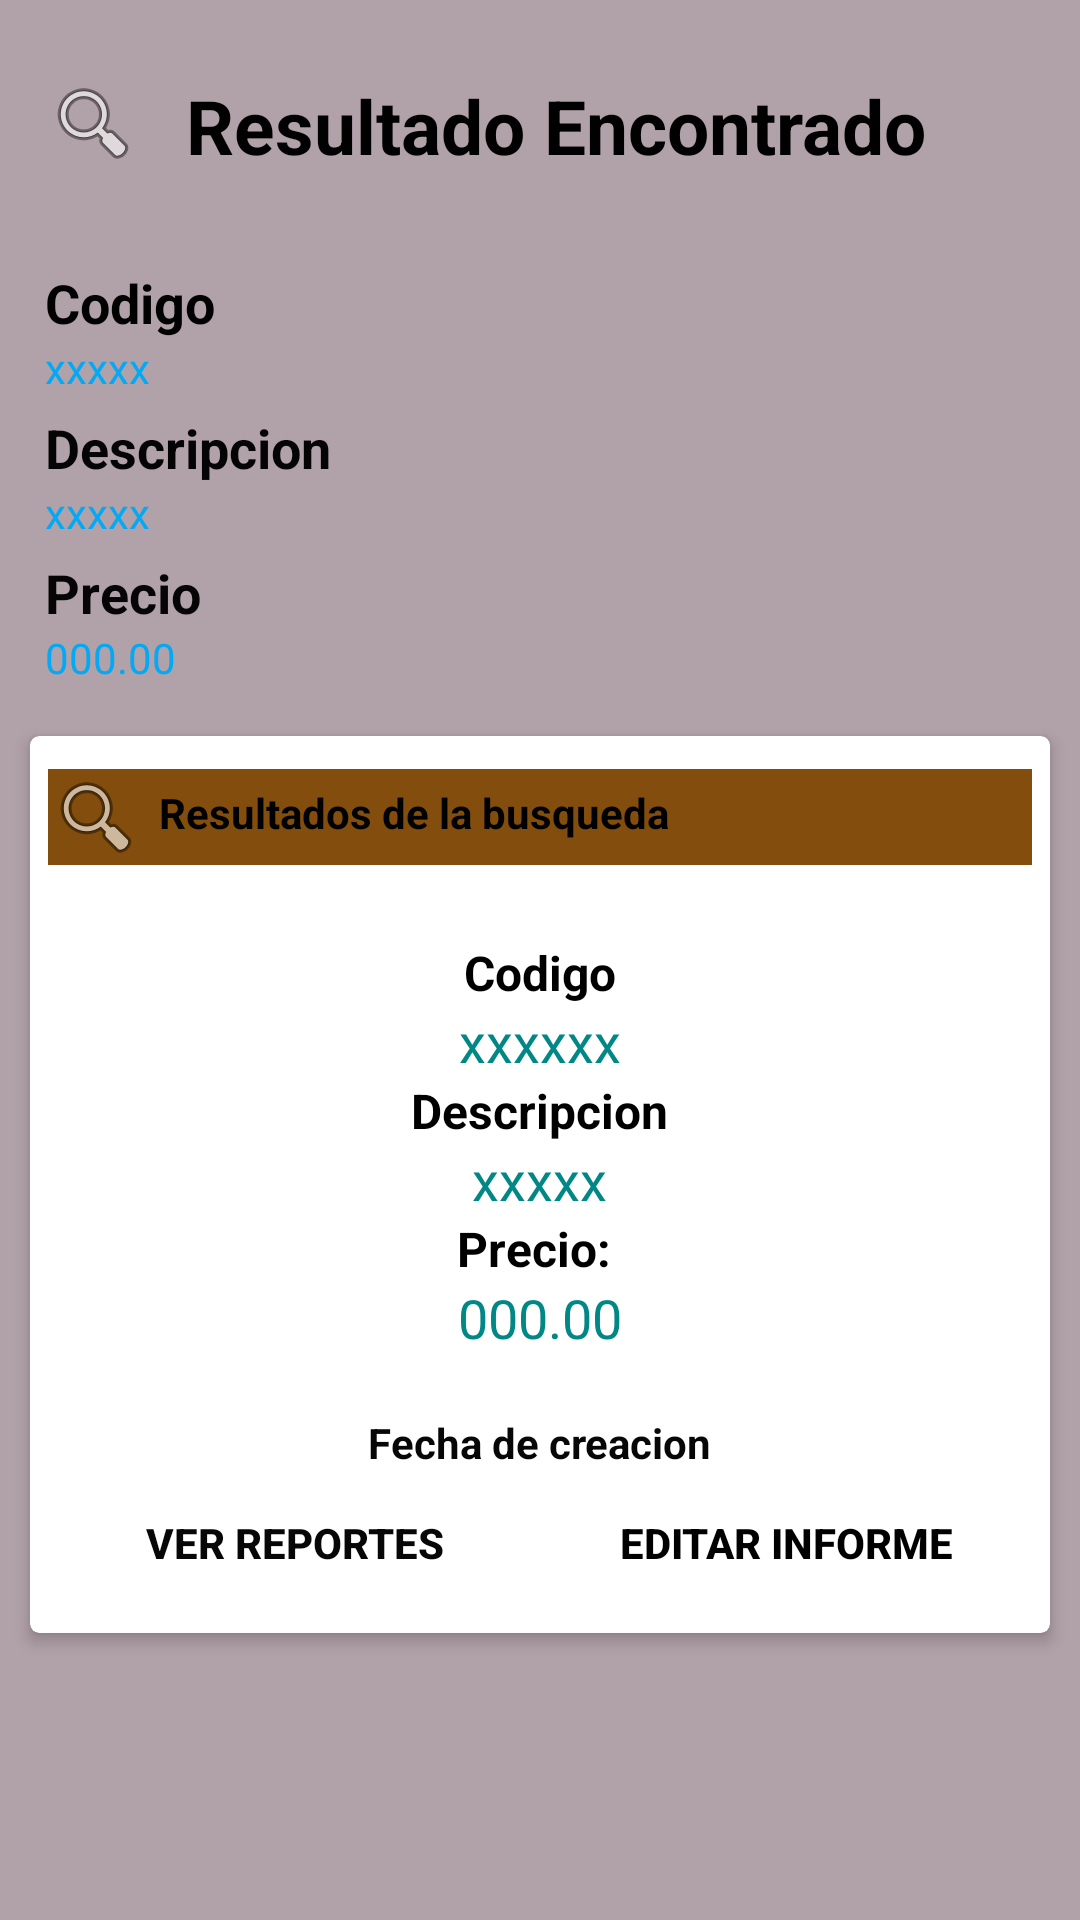

Android layout source for this screen:
<!-- AndroidManifest.xml: application theme Theme.CRUDV2 -->
<!-- res/layout/activity_detalles_articulos.xml -->
<?xml version="1.0" encoding="utf-8"?>
<androidx.appcompat.widget.LinearLayoutCompat xmlns:android="http://schemas.android.com/apk/res/android"
    xmlns:app="http://schemas.android.com/apk/res-auto"
    xmlns:tools="http://schemas.android.com/tools"
    android:layout_width="match_parent"
    android:layout_height="match_parent"
    android:orientation="vertical"
    android:background="#B1A1A8"
    tools:context=".detallesarticulos">
<LinearLayout
    android:layout_width="match_parent"
    android:layout_height="wrap_content"
    android:orientation="horizontal"
    android:layout_marginTop="25dp"
    android:layout_marginLeft="15dp"
    >

    <ImageView
        android:layout_width="wrap_content"
        android:layout_height="wrap_content"
        android:src="@android:drawable/ic_menu_search"
        />
    <TextView
        android:layout_width="match_parent"
        android:layout_height="wrap_content"
        android:text="Resultado Encontrado"
        android:textSize="25dp"
        android:textStyle="bold"
        android:layout_marginBottom="30dp"
        android:layout_marginLeft="15dp"
        android:layout_marginRight="15dp"
        android:textColor="#000000"
        />
</LinearLayout>

    <ScrollView
        android:layout_width="match_parent"
        android:layout_height="match_parent">

        <LinearLayout
            android:layout_width="match_parent"
            android:layout_height="match_parent"
            android:orientation="vertical">

            <TextView
                android:layout_width="match_parent"
                android:layout_height="wrap_content"
                android:text="Codigo"
                android:layout_marginLeft="15dp"
                android:layout_marginRight="15dp"
                android:textStyle="bold"
                android:textSize="18dp"
                android:textColor="#000000"
                />
            <TextView
                android:id="@+id/tv_codigo"
                android:layout_width="match_parent"
                android:layout_height="wrap_content"
                android:text="xxxxx"
                android:layout_marginBottom="5dp"
                android:layout_marginLeft="15dp"
                android:layout_marginRight="15dp"
                android:textColor="#03A9F4"
                />
            <TextView
                android:layout_width="match_parent"
                android:layout_height="wrap_content"
                android:text="Descripcion"
                android:layout_marginLeft="15dp"
                android:layout_marginRight="15dp"
                android:textStyle="bold"
                android:textSize="18dp"
                android:textColor="#040404"
                />
            <TextView
                android:id="@+id/tv_descripcion"
                android:layout_width="match_parent"
                android:layout_height="wrap_content"
                android:text="xxxxx"
                android:layout_marginBottom="5dp"
                android:layout_marginLeft="15dp"
                android:layout_marginRight="15dp"
                android:textColor="#03A9F4"
                />

            <TextView
                android:layout_width="match_parent"
                android:layout_height="wrap_content"
                android:text="Precio"
                android:layout_marginLeft="15dp"
                android:layout_marginRight="15dp"
                android:textStyle="bold"
                android:textSize="18dp"
                android:textColor="#050505"
                />
            <TextView
                android:id="@+id/tv_precio"
                android:layout_width="match_parent"
                android:layout_height="wrap_content"
                android:text="000.00"
                android:layout_marginBottom="5dp"
                android:layout_marginLeft="15dp"
                android:layout_marginRight="15dp"
                android:textColor="#03A9F4"
                />

            <androidx.cardview.widget.CardView
                xmlns:card_view="http://schemas.android.com/apk/res-auto"
                android:layout_width="match_parent"
                android:layout_height="wrap_content"
                card_view:cardUseCompatPadding="true"
                card_view:cardElevation="3dp"
                card_view:cardCornerRadius="3dp"
                android:layout_margin="6dp"
                >
                <LinearLayout
                    android:id="@+id/linearLayout"
                    android:layout_width="match_parent"
                    android:layout_height="wrap_content"
                    android:orientation="vertical"
                    android:padding="6dp"
                    android:gravity="center">
                    <LinearLayout
                        android:layout_width="match_parent"
                        android:layout_height="wrap_content"
                        android:orientation="horizontal"
                        android:layout_marginTop="5dp"
                        android:layout_marginLeft="0dp"
                        android:background="#834E0D"
                        >
                        <ImageView
                            android:layout_width="wrap_content"
                            android:layout_height="wrap_content"
                            android:src="@android:drawable/ic_menu_search"
                            />
                        <TextView
                            android:id="@+id/tvInformeId"
                            android:textColor="#000"
                            android:layout_width="match_parent"
                            android:layout_height="wrap_content"
                            android:text="Resultados de la busqueda"
                            android:textStyle="bold"
                            android:padding="5dp"/>
                    </LinearLayout>
                    <TextView
                        android:id="@+id/tvUserName"
                        android:layout_width="wrap_content"
                        android:layout_height="wrap_content"
                        android:textAppearance="@android:style/TextAppearance"
                        android:text="Codigo"
                        android:textStyle="bold"
                        android:textColor="@color/black"
                        android:layout_marginTop="25dp"
                        />
                    <TextView
                        android:id="@+id/tv_codigo1"
                        android:textColor="@color/teal_700"
                        android:textAppearance="@android:style/TextAppearance.Medium"
                        android:layout_width="wrap_content"
                        android:layout_height="wrap_content"
                        android:text="xxxxxx"
                        />
                    <TextView
                        android:id="@+id/tvUserName1"
                        android:layout_width="wrap_content"
                        android:layout_height="wrap_content"
                        android:textStyle="bold"
                        android:textColor="@color/black"
                        android:textAppearance="@android:style/TextAppearance"
                        android:text="Descripcion"
                        />
                    <TextView
                        android:id="@+id/tv_descripcion1"
                        android:textColor="@color/teal_700"
                        android:layout_width="wrap_content"
                        android:layout_height="wrap_content"
                        android:textAppearance="@android:style/TextAppearance.Medium"
                        android:text="xxxxx"
                        />
                    <TextView
                        android:id="@+id/tvUserName2"
                        android:layout_width="wrap_content"
                        android:layout_height="wrap_content"
                        android:textStyle="bold"
                        android:textColor="@color/black"
                        android:textAppearance="@android:style/TextAppearance"
                        android:text="Precio: "
                        />
                    <TextView
                        android:id="@+id/tv_precio1"
                        android:textColor="@color/teal_700"
                        android:layout_width="wrap_content"
                        android:layout_height="wrap_content"
                        android:textAppearance="@android:style/TextAppearance.Medium"
                        android:text="000.00"
                        />
                    <TextView
                        android:id="@+id/tv_fecha"
                        android:layout_width="wrap_content"
                        android:layout_height="wrap_content"
                        android:text="Fecha de creacion"
                        android:textColor="#070707"
                        android:textStyle="bold"
                        android:layout_marginTop="20dp"
                        />
                    <LinearLayout
                        android:layout_width="match_parent"
                        android:layout_height="wrap_content"
                        android:orientation="horizontal"
                        >
                        <Button
                            android:id="@+id/btnGoToReports"
                            style="@style/Widget.AppCompat.Button.Borderless.Colored"
                            android:layout_width="0dp"
                            android:layout_height="wrap_content"
                            android:layout_weight="1"
                            android:textColor="#070707"
                            android:textStyle="bold"
                            android:text="Ver reportes"/>
                        <Button
                            android:id="@+id/btnEditInform"
                            style="@style/Widget.AppCompat.Button.Borderless.Colored"
                            android:layout_width="0dp"
                            android:textColor="#000000"
                            android:layout_height="wrap_content"
                            android:layout_weight="1"
                            android:textStyle="bold"

                            android:text="Editar informe"/>
                    </LinearLayout>

                </LinearLayout>

            </androidx.cardview.widget.CardView>

        </LinearLayout>
    </ScrollView>
</androidx.appcompat.widget.LinearLayoutCompat>
<!-- resources referenced by this layout -->
<resources>
  <color name="black">#FF000000</color>
  <color name="teal_700">#FF018786</color>
  <style name="Theme.CRUDV2" parent="Theme.MaterialComponents.DayNight.DarkActionBar">
          
          <item name="colorPrimary">@color/purple_500</item>
          <item name="colorPrimaryVariant">@color/purple_700</item>
          <item name="colorOnPrimary">@color/white</item>
          
          <item name="colorSecondary">@color/teal_200</item>
          <item name="colorSecondaryVariant">@color/teal_700</item>
          <item name="colorOnSecondary">@color/black</item>
          
          <item name="android:statusBarColor" tools:targetApi="l">?attr/colorPrimaryVariant</item>
          
      </style>
  <color name="purple_500">#F8626F</color>
  <color name="purple_700">#834E0D</color>
  <color name="white">#FFFFFFFF</color>
  <color name="teal_200">#FF03DAC5</color>
</resources>
